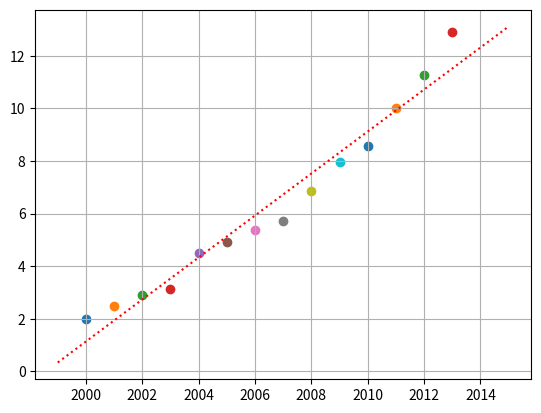

Source code (Python):
# -*- coding: utf-8 -*-
import numpy as np


def hypothesis(x, theta):
    return np.dot(x, theta)


def loss(x, y, theta):
    return hypothesis(x, theta) - y


def grad(x_t, diffs, m):
    return np.dot(x_t, diffs) / m


def J(theta, x, y, m):
    diffs = loss(x, y, theta)
    return np.dot(diffs.T, diffs) / m


def bgd(x, y, alpha=0.01, epsilon=1e-8):
    m, sse2 = len(x), 0
    x_0 = np.ones(m)
    xx = np.column_stack((x_0, x))
    m, n = np.shape(xx)
    x_t, theta = xx.T, np.ones(n)
    while True:
        diffs = loss(xx, y, theta)

        sse = J(theta, xx, y, m)
        if abs(sse - sse2) < epsilon:
            break
        else:
            sse2 = sse

        gradient = grad(x_t, diffs, m)
        theta -= alpha * gradient
    return theta


if __name__ == '__main__':
    import matplotlib.pyplot as plt

    year = [2000, 2001, 2002, 2003, 2004, 2005, 2006, 2007, 2008, 2009, 2010, 2011, 2012, 2013]
    price = [2.000, 2.500, 2.900, 3.147, 4.515, 4.903, 5.365, 5.704, 6.853, 7.971, 8.561, 10.000, 11.280, 12.900]

    b, a = bgd(np.subtract(year, 2000), price, 0.01, 1e-8)

    x_axis = np.linspace(1999, 2015, 10000)

    for i in range(len(year)):
        plt.scatter(year[i], price[i])

    def linear_equation(x, a, b):
        return b + a * (x - 2000)

    print('y = {0} * (x - 2000) + {1}'.format(a, b))
    plt.plot(x_axis, [linear_equation(x, a, b) for x in x_axis], 'r:')
    plt.grid(True)
    plt.show()

